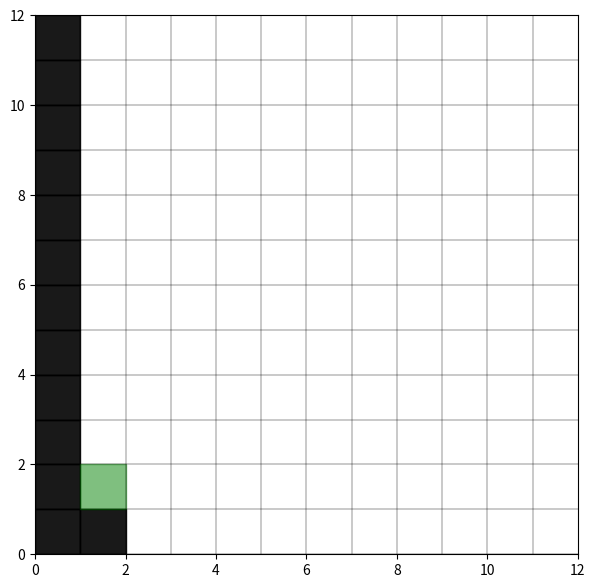

Source code (Python): (Note: this script raises an exception after producing the figure.)
import numpy as np
import matplotlib.pyplot as plt

class Map(object):
    def __init__(self):
        self.map = np.array([[0,0,0,0,0,0,0,0,0,0,0,0,],
                             [0,1,1,1,1,1,1,1,1,1,3,0,],
                             [0,1,0,0,1,0,0,0,1,1,1,0,],
                             [0,1,0,0,1,1,0,1,1,1,1,0,],
                             [0,1,1,1,1,1,1,1,1,1,1,0,],
                             [0,1,1,1,1,1,1,1,0,0,0,0,],
                             [0,1,1,0,0,0,1,1,0,1,1,0,],
                             [0,1,1,0,1,1,1,1,1,1,1,0,],
                             [0,1,1,1,1,1,1,1,0,0,1,0,],
                             [0,1,1,1,1,0,0,1,1,0,0,0,],
                             [0,2,1,1,0,0,1,1,1,1,1,0,],
                             [0,0,0,0,0,0,0,0,0,0,0,0,]]) 
        self.size = self.map.shape[0]
        self.init_pos = [1,1]
        self.goal_pos = [10,10]
        plt.figure(figsize=(7,7))

    def chack_movable(self,pos):
        up    = bool(self.map[11-pos[1]-1][pos[0]])
        down  = bool(self.map[11-pos[1]+1][pos[0]])
        right = bool(self.map[11-pos[1]][pos[0]+1])
        left  = bool(self.map[11-pos[1]][pos[0]-1])

        return([up,down,right,left])

    def plot(self,pos=[1,1],q_table=[]):
        gpoint = np.arange(0, self.size, 1)
        plt.vlines(gpoint, 0, self.size, linewidth=0.3, colors="k")
        plt.hlines(gpoint, 0, self.size, linewidth=0.3, colors="k")
        plt.xlim(0, self.size)
        plt.ylim(0, self.size)
        for i in range (self.size):
            for j in range (self.size):
                if self.map[11-j][i] == 0:
                    plt.axvspan(xmin=i, xmax=i+1, ymin=j/self.size, ymax=(j+1)/self.size, color = "k", alpha=0.9)
                elif self.map[11-j][i] == 1:
                    if q_table[i*12+j][np.argmax(q_table[i*12+j])] > 1.0:
                        plt.axvspan(xmin=i, xmax=i+1, ymin=j/self.size, ymax=(j+1)/self.size, color = "y", \
                                alpha=np.clip(q_table[i*12+j][np.argmax(q_table[i*12+j])]/100,0,0.9))
                        if np.argmax(q_table[i*12+j]) == 0: 
                            plt.text(i, j, "↑", size=30, alpha=np.clip(q_table[i*12+j][np.argmax(q_table[i*12+j])]/100,0,0.9))
                        elif np.argmax(q_table[i*12+j]) == 1: 
                            plt.text(i, j, "↓", size=30, alpha=np.clip(q_table[i*12+j][np.argmax(q_table[i*12+j])]/100,0,0.9))
                        elif np.argmax(q_table[i*12+j]) == 2: 
                            plt.text(i, j, "→", size=30, alpha=np.clip(q_table[i*12+j][np.argmax(q_table[i*12+j])]/100,0,0.9))
                        elif np.argmax(q_table[i*12+j]) == 3: 
                            plt.text(i, j, "←", size=30, alpha=np.clip(q_table[i*12+j][np.argmax(q_table[i*12+j])]/100,0,0.9))
                        else:pass
                    else:
                        pass
                elif self.map[11-j][i] == 2:
                    plt.axvspan(xmin=i, xmax=i+1, ymin=j/self.size, ymax=(j+1)/self.size, color = "g", alpha=0.5)
                elif self.map[11-j][i] == 3:
                    plt.axvspan(xmin=i, xmax=i+1, ymin=j/self.size, ymax=(j+1)/self.size, color = "b", alpha=0.5)
                else:
                    pass
        plt.axvspan(xmin=pos[0], xmax=pos[0]+1, ymin=pos[1]/self.size, ymax=(pos[1]+1)/self.size,\
                    color = "r", alpha=0.5)
        plt.plot()
        plt.pause(0.0001)
        plt.cla()
 

if __name__ == "__main__":
    Map().plot()
